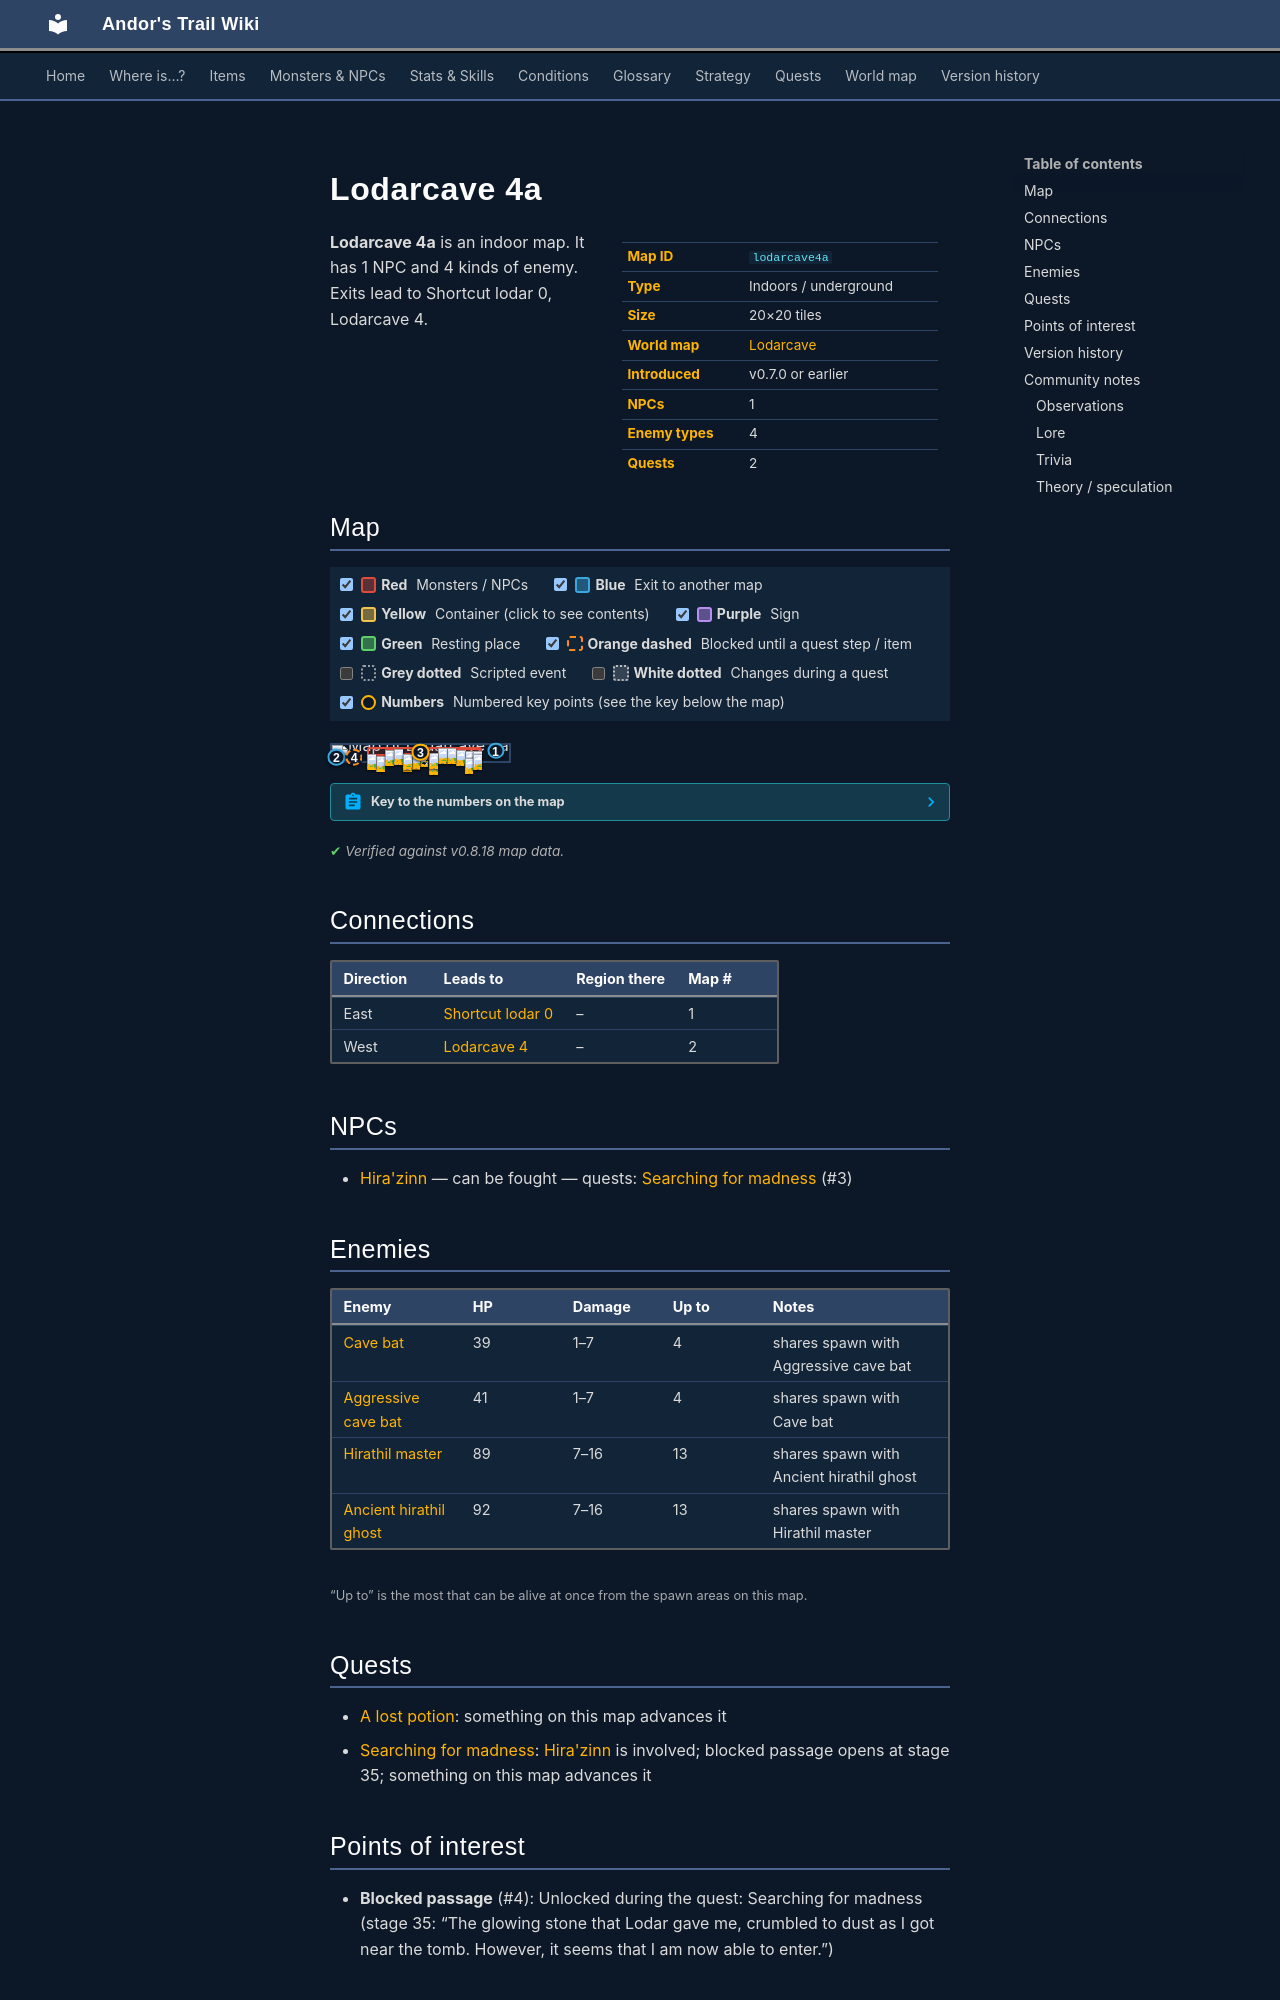

repository: asdfghjkl628/Andor-s-Trail-Wikiiii · page: maps/lodarcave4a/index.html · generator: mkdocs

---
description: "Lodarcave 4a is an indoor location in Andor's Trail. NPCs: Hira'zinn. Enemies: Cave bat, Aggressive cave bat, Hirathil master, Ancient hirathil ghost. Exits to Shortcut lodar 0, Lodarcave 4."
---

# Lodarcave 4a

<div class="infobox" markdown>

| | |
|---|---|
| **Map ID** | `lodarcave4a` |
| **Type** | Indoors / underground |
| **Size** | 20×20 tiles |
| **World map** | [Lodarcave](index.md) |
| **Introduced** | v0.7.0 or earlier |
| **NPCs** | 1 |
| **Enemy types** | 4 |
| **Quests** | 2 |

</div>

**Lodarcave 4a** is an indoor map. It has 1 NPC and 4 kinds of enemy. Exits lead to Shortcut lodar 0, Lodarcave 4.

## Map

<div class="map-legend" markdown="0"><label class="lg"><input type="checkbox" data-t="spawn" checked><span class="sw sw-spawn"></span><b>Red</b>&nbsp;Monsters / NPCs</label><label class="lg"><input type="checkbox" data-t="mapchange" checked><span class="sw sw-mapchange"></span><b>Blue</b>&nbsp;Exit to another map</label><label class="lg"><input type="checkbox" data-t="container" checked><span class="sw sw-container"></span><b>Yellow</b>&nbsp;Container (click to see contents)</label><label class="lg"><input type="checkbox" data-t="sign" checked><span class="sw sw-sign"></span><b>Purple</b>&nbsp;Sign</label><label class="lg"><input type="checkbox" data-t="rest" checked><span class="sw sw-rest"></span><b>Green</b>&nbsp;Resting place</label><label class="lg"><input type="checkbox" data-t="key" checked><span class="sw sw-key"></span><b>Orange dashed</b>&nbsp;Blocked until a quest step / item</label><label class="lg"><input type="checkbox" data-t="script"><span class="sw sw-script"></span><b>Grey dotted</b>&nbsp;Scripted event</label><label class="lg"><input type="checkbox" data-t="replace"><span class="sw sw-replace"></span><b>White dotted</b>&nbsp;Changes during a quest</label><label class="lg"><input type="checkbox" data-t="pin" checked><span class="sw sw-pin"></span><b>Numbers</b>&nbsp;Numbered key points (see the key below the map)</label></div>

<div class="map-wrap hide-script hide-replace" markdown="0"><img src="../../assets/maps/lodarcave4a.webp" alt="Map of Lodarcave 4a" width="640" height="640" loading="lazy"><a id="place-west" class="mo mo-mapchange" href="../lodarcave4/#place-east" title="Exit to Lodarcave 4" style="left:0.000%;top:70.000%;width:5.000%;height:15.000%"></a><a id="place-down" class="mo mo-mapchange" href="../shortcut_lodar0/#place-up" title="Exit to Shortcut lodar 0" style="left:90.000%;top:35.000%;width:5.000%;height:5.000%"></a><span class="mo mo-spawn" title="Spawns: Hira&#x27;zinn" style="left:45.000%;top:40.000%;width:10.000%;height:10.000%"></span><span class="mo mo-spawn" title="Spawns: Ancient hirathil ghost, Hirathil master" style="left:40.000%;top:50.000%;width:25.000%;height:10.000%"></span><span class="mo mo-spawn" title="Spawns: Ancient hirathil ghost, Hirathil master" style="left:20.000%;top:60.000%;width:40.000%;height:15.000%"></span><span class="mo mo-spawn" title="Spawns: Ancient hirathil ghost, Hirathil master" style="left:30.000%;top:20.000%;width:10.000%;height:15.000%"></span><span class="mo mo-spawn" title="Spawns: Ancient hirathil ghost, Hirathil master" style="left:65.000%;top:20.000%;width:20.000%;height:30.000%"></span><span class="mo mo-spawn" title="Spawns: Ancient hirathil ghost, Hirathil master" style="left:55.000%;top:80.000%;width:30.000%;height:15.000%"></span><span class="mo mo-spawn" title="Spawns: Aggressive cave bat, Cave bat" style="left:20.000%;top:15.000%;width:65.000%;height:80.000%"></span><a class="mo mo-key" href="../../quests/lodar2/#stage-35" title="Unlocked during the quest: Searching for madness (stage 35: “The glowing stone that Lodar gave me, crumbled to dust as I got near the tomb. However, it seems that I am now able to enter.”)" style="left:10.000%;top:70.000%;width:5.000%;height:15.000%"></a><a class="mob" href="../../monsters/hirazinn/" title="Hira&#x27;zinn" style="left:45.000%;top:40.000%;width:10.000%;height:10.000%"><img src="../../assets/icons/monsters/monsters_demon2_0.png" alt="Hira&#x27;zinn"></a><a class="mob" href="../../monsters/hirathil6/" title="Hirathil master" style="left:45.000%;top:55.000%;width:5.000%;height:5.000%"><img src="../../assets/icons/monsters/monsters_rltiles2_43.png" alt="Hirathil master"></a><a class="mob" href="../../monsters/hirathil7/" title="Ancient hirathil ghost" style="left:45.000%;top:50.000%;width:5.000%;height:5.000%"><img src="../../assets/icons/monsters/monsters_rltiles2_43.png" alt="Ancient hirathil ghost"></a><a class="mob" href="../../monsters/hirathil6/" title="Hirathil master" style="left:25.000%;top:70.000%;width:5.000%;height:5.000%"><img src="../../assets/icons/monsters/monsters_rltiles2_43.png" alt="Hirathil master"></a><a class="mob" href="../../monsters/hirathil6/" title="Hirathil master" style="left:40.000%;top:70.000%;width:5.000%;height:5.000%"><img src="../../assets/icons/monsters/monsters_rltiles2_43.png" alt="Hirathil master"></a><a class="mob" href="../../monsters/hirathil6/" title="Hirathil master" style="left:20.000%;top:60.000%;width:5.000%;height:5.000%"><img src="../../assets/icons/monsters/monsters_rltiles2_43.png" alt="Hirathil master"></a><a class="mob" href="../../monsters/hirathil6/" title="Hirathil master" style="left:30.000%;top:30.000%;width:5.000%;height:5.000%"><img src="../../assets/icons/monsters/monsters_rltiles2_43.png" alt="Hirathil master"></a><a class="mob" href="../../monsters/hirathil7/" title="Ancient hirathil ghost" style="left:35.000%;top:25.000%;width:5.000%;height:5.000%"><img src="../../assets/icons/monsters/monsters_rltiles2_43.png" alt="Ancient hirathil ghost"></a><a class="mob" href="../../monsters/hirathil7/" title="Ancient hirathil ghost" style="left:75.000%;top:40.000%;width:5.000%;height:5.000%"><img src="../../assets/icons/monsters/monsters_rltiles2_43.png" alt="Ancient hirathil ghost"></a><a class="mob" href="../../monsters/hirathil7/" title="Ancient hirathil ghost" style="left:70.000%;top:30.000%;width:5.000%;height:5.000%"><img src="../../assets/icons/monsters/monsters_rltiles2_43.png" alt="Ancient hirathil ghost"></a><a class="mob" href="../../monsters/hirathil7/" title="Ancient hirathil ghost" style="left:80.000%;top:40.000%;width:5.000%;height:5.000%"><img src="../../assets/icons/monsters/monsters_rltiles2_43.png" alt="Ancient hirathil ghost"></a><a class="mob" href="../../monsters/hirathil7/" title="Ancient hirathil ghost" style="left:65.000%;top:20.000%;width:5.000%;height:5.000%"><img src="../../assets/icons/monsters/monsters_rltiles2_43.png" alt="Ancient hirathil ghost"></a><a class="mob" href="../../monsters/hirathil7/" title="Ancient hirathil ghost" style="left:55.000%;top:90.000%;width:5.000%;height:5.000%"><img src="../../assets/icons/monsters/monsters_rltiles2_43.png" alt="Ancient hirathil ghost"></a><a class="mob" href="../../monsters/hirathil7/" title="Ancient hirathil ghost" style="left:75.000%;top:85.000%;width:5.000%;height:5.000%"><img src="../../assets/icons/monsters/monsters_rltiles2_43.png" alt="Ancient hirathil ghost"></a><a class="mob" href="../../monsters/cavebat4/" title="Cave bat" style="left:60.000%;top:20.000%;width:5.000%;height:5.000%"><img src="../../assets/icons/monsters/monsters_tometik4_2.png" alt="Cave bat"></a><a class="mob" href="../../monsters/cavebat4/" title="Cave bat" style="left:40.000%;top:55.000%;width:5.000%;height:5.000%"><img src="../../assets/icons/monsters/monsters_tometik4_2.png" alt="Cave bat"></a><a class="mob" href="../../monsters/cavebat5/" title="Aggressive cave bat" style="left:55.000%;top:50.000%;width:5.000%;height:5.000%"><img src="../../assets/icons/monsters/monsters_tometik4_4.png" alt="Aggressive cave bat"></a><a class="mob" href="../../monsters/cavebat4/" title="Cave bat" style="left:80.000%;top:55.000%;width:5.000%;height:5.000%"><img src="../../assets/icons/monsters/monsters_tometik4_2.png" alt="Cave bat"></a><a class="pin pin-exit" href="#key-1" style="left:92.500%;top:37.500%" title="Exit (east): to [Shortcut lodar 0](shortcut_lodar0.md)">1</a><a class="pin pin-exit" href="#key-2" style="left:2.500%;top:77.500%" title="Exit (west): to [Lodarcave 4](lodarcave4.md)">2</a><a id="pin-npc-hirazinn" class="pin pin-npc" href="#key-3" style="left:50.000%;top:45.000%" title="[Hira&#x27;zinn](../../monsters/hirazinn.md): 1 quest">3</a><a class="pin pin-key" href="#key-4" style="left:12.500%;top:77.500%" title="Blocked passage: Unlocked during the quest: Searching for madness (stage 35: “The glowing stone that Lodar gave me, crumbled to dust as I got near the tomb. However, it seems that I am now able to enter.”)">4</a></div>

??? abstract "Key to the numbers on the map"

    | # | What | Details |
    |---|---|---|
    | <span id="key-1"></span>1 | Exit (east) | to [Shortcut lodar 0](shortcut_lodar0.md) |
    | <span id="key-2"></span>2 | Exit (west) | to [Lodarcave 4](lodarcave4.md) |
    | <span id="key-3"></span>3 | [Hira'zinn](../monsters/hirazinn.md) | 1 quest |
    | <span id="key-4"></span>4 | Blocked passage | Unlocked during the quest: Searching for madness (stage 35: “The glowing stone that Lodar gave me, crumbled to dust as I got near the tomb. However, it seems that I am now able to enter.”) |


<p class="verified">Verified against v0.8.18 map data.</p>

## Connections

| Direction | Leads to | Region there | Map # |
|---|---|---|---|
| East | [Shortcut lodar 0](shortcut_lodar0.md) | – | 1 |
| West | [Lodarcave 4](lodarcave4.md) | – | 2 |

## NPCs

- [Hira'zinn](../monsters/hirazinn.md) — can be fought — quests: [Searching for madness](../quests/lodar2.md) (#3)
